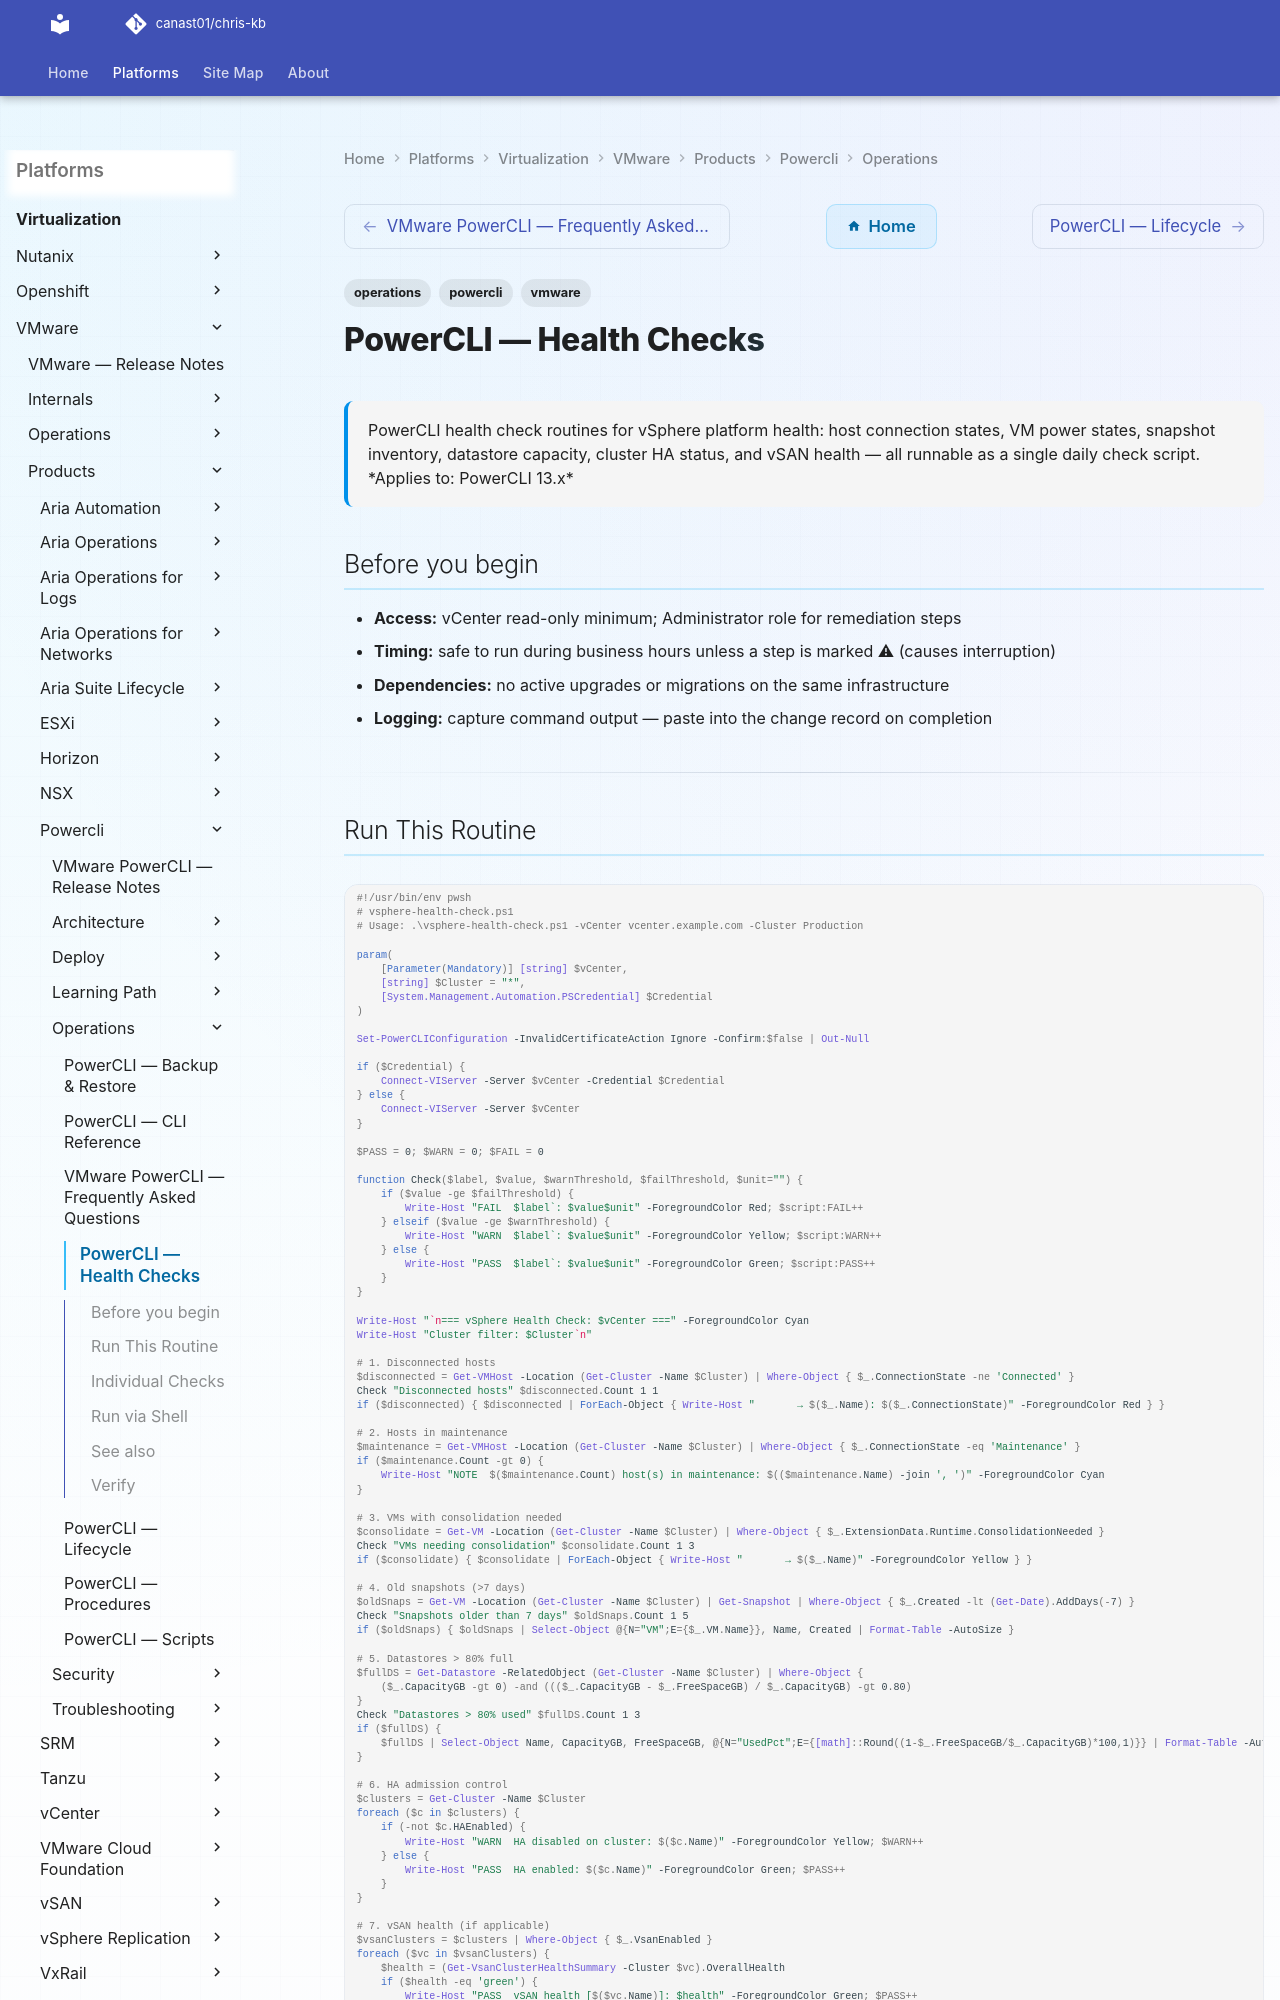

repository: canast01/chris-kb · page: virtualization/vmware/products/powercli/operations/health-checks/index.html · generator: mkdocs

---
tags:
  - operations
  - powercli
  - vmware
description: "PowerCLI health check routines for vSphere platform health: host connection states, VM power states, snapshot inventory, datastore capacity, cluster HA..."
---
# PowerCLI — Health Checks

<div class="kb-summary">
PowerCLI health check routines for vSphere platform health: host connection states, VM power states, snapshot inventory, datastore capacity, cluster HA status, and vSAN health — all runnable as a single daily check script.

*Applies to: PowerCLI 13.x*
</div>

## Before you begin

- **Access:** vCenter read-only minimum; Administrator role for remediation steps
- **Timing:** safe to run during business hours unless a step is marked ⚠ (causes interruption)
- **Dependencies:** no active upgrades or migrations on the same infrastructure
- **Logging:** capture command output — paste into the change record on completion

---
